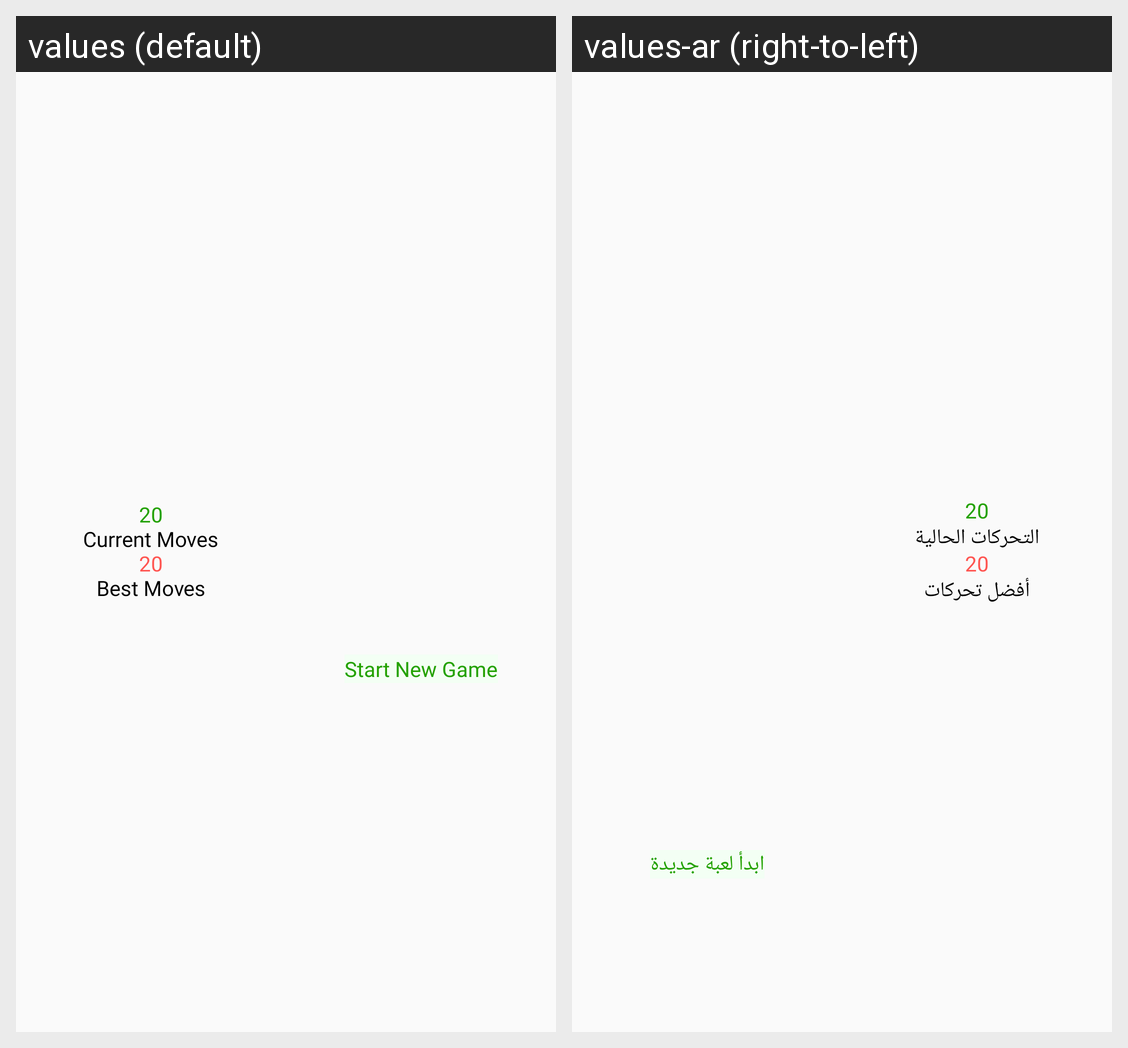

The same Android screen rendered under two of its app's locales, left to right. List the strings drawn on it with the default value and each locale's translation.
Android screen res/layout/fragment_puzzle_number.xml rendered under 2 locales, left to right: values (default), values-ar (right-to-left). Device: Nexus 5 (rendered at 1080×1920; each locale shown at half size, 540×960, under a caption strip naming it); theme AppTheme.
Strings drawn on this screen, with the default value and each locale's value (text and hints the layout hard-codes, and strings that could not be matched under every locale, appear in the picture but are not listed):

current_moves
  values: Current Moves
  values-ar: التحركات الحالية

best_moves
  values: Best Moves
  values-ar: أفضل تحركات

start_new
  values: Start New Game
  values-ar: ابدأ لعبة جديدة
